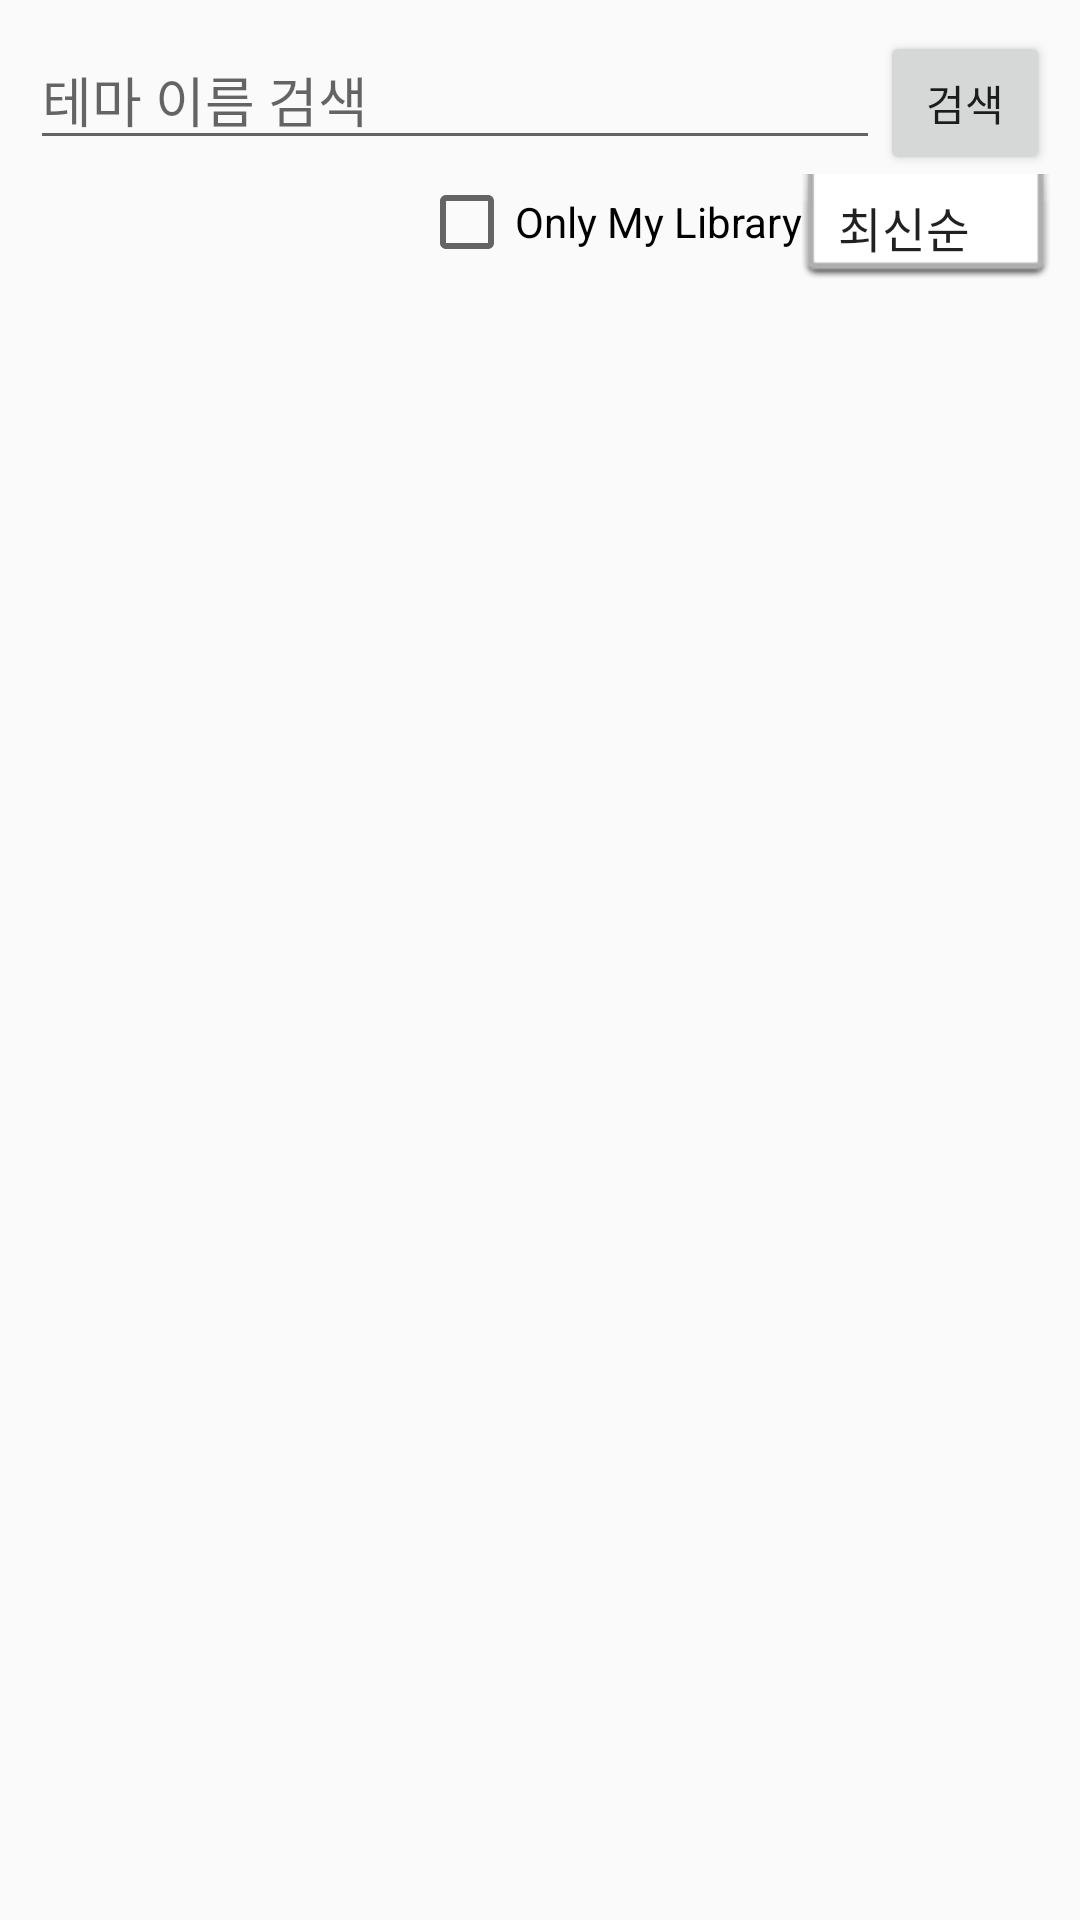

Android layout source for this screen:
<!-- AndroidManifest.xml: application theme AppTheme -->
<!-- res/layout/fragment_search.xml -->
<?xml version="1.0" encoding="utf-8"?>
<LinearLayout xmlns:android="http://schemas.android.com/apk/res/android"
    android:layout_width="match_parent"
    android:layout_height="match_parent"
    android:orientation="vertical"
    android:padding="10dp">

    <LinearLayout
        android:layout_width="match_parent"
        android:layout_height="wrap_content">

        <EditText
            android:id="@+id/search_edt_keyword"
            android:layout_width="match_parent"
            android:layout_height="wrap_content"
            android:layout_weight="1"
            android:drawableStart="@drawable/ic_search_black_24dp"
            android:hint="테마 이름 검색"
            android:singleLine="true" />

        <Button
            android:id="@+id/search_btn_keyword"
            android:layout_width="match_parent"
            android:layout_height="wrap_content"
            android:layout_weight="5"
            android:text="검색" />
    </LinearLayout>

    <LinearLayout
        android:layout_width="wrap_content"
        android:layout_height="wrap_content"
        android:layout_gravity="right"
        android:orientation="horizontal">

        <CheckBox
            android:id="@+id/search_chk_lib"
            android:layout_width="wrap_content"
            android:layout_height="wrap_content"
            android:text="Only My Library" />

        <LinearLayout
            android:layout_width="wrap_content"
            android:layout_height="wrap_content"
            android:layout_gravity="right">

            <Spinner
                android:id="@+id/search_sp_sort"
                android:layout_width="wrap_content"
                android:layout_height="wrap_content"
                android:background="@android:drawable/spinner_dropdown_background"
                android:entries="@array/sort_mode"
                android:spinnerMode="dropdown" />
        </LinearLayout>

    </LinearLayout>

    <androidx.recyclerview.widget.RecyclerView
        android:id="@+id/search_rv_themeList"
        android:layout_width="match_parent"
        android:layout_height="510dp" />

</LinearLayout>
<!-- resources referenced by this layout -->
<resources>
  <string-array name="sort_mode">
          <item>최신순</item>
          <item>오래된순</item>
      </string-array>
  <style name="AppTheme" parent="Theme.AppCompat.Light.NoActionBar">
          
          <item name="colorPrimary">@color/colorPrimary</item>
          <item name="colorPrimaryDark">@color/colorPrimaryDark</item>
          <item name="colorAccent">@color/colorAccent</item>
      </style>
  <!-- not gathered from this repository: default colours our renderer supplied (Android Studio template values) -->
  <color name="colorPrimary">#FF6200EE</color>
  <color name="colorPrimaryDark">#FF3700B3</color>
  <color name="colorAccent">#FF03DAC5</color>
</resources>
